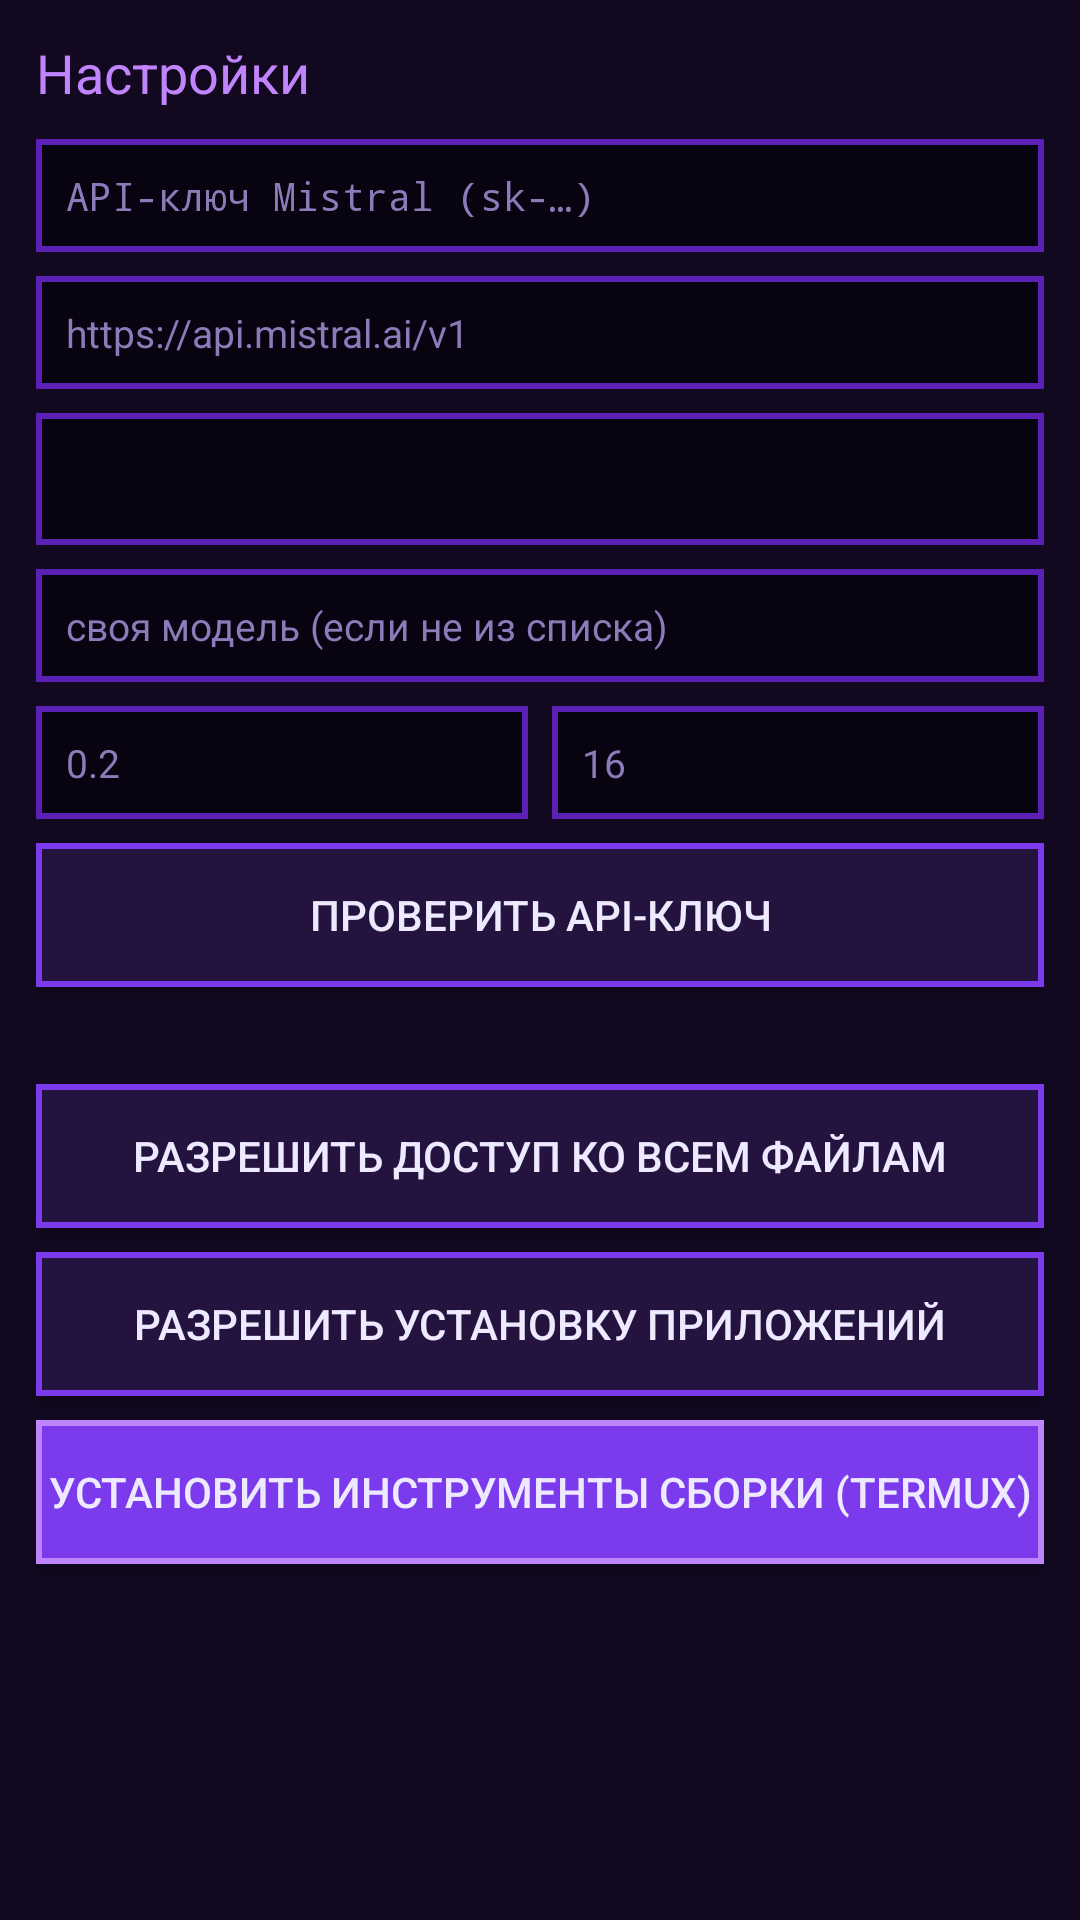

Write the Android layout XML for this screen, with the resource values it uses.
<!-- AndroidManifest.xml: application theme AppTheme -->
<!-- res/layout/fragment_settings.xml -->
<?xml version="1.0" encoding="utf-8"?>
<ScrollView xmlns:android="http://schemas.android.com/apk/res/android"
    android:layout_width="match_parent"
    android:layout_height="match_parent"
    android:fillViewport="true">

    <LinearLayout
        android:id="@+id/root"
        android:layout_width="match_parent"
        android:layout_height="wrap_content"
        android:orientation="vertical"
        android:padding="12dp">

        <TextView
            android:layout_width="match_parent"
            android:layout_height="wrap_content"
            android:textSize="18sp"
            android:paddingBottom="10dp"
            android:textColor="@color/accent"
            android:text="@string/tab_settings"/>

        <EditText
            android:id="@+id/api_key"
            android:layout_width="match_parent"
            android:layout_height="wrap_content"
            android:background="@drawable/bg_input"
            android:padding="10dp"
            android:textSize="13sp"
            android:layout_marginBottom="8dp"
            android:typeface="monospace"
            android:hint="@string/hint_api_key"/>

        <EditText
            android:id="@+id/base_url"
            android:layout_width="match_parent"
            android:layout_height="wrap_content"
            android:background="@drawable/bg_input"
            android:padding="10dp"
            android:textSize="13sp"
            android:layout_marginBottom="8dp"
            android:hint="@string/hint_base_url"/>

        <Spinner
            android:id="@+id/model"
            android:layout_width="match_parent"
            android:layout_height="44dp"
            android:background="@drawable/bg_input"
            android:layout_marginBottom="8dp"/>

        <EditText
            android:id="@+id/model_custom"
            android:layout_width="match_parent"
            android:layout_height="wrap_content"
            android:background="@drawable/bg_input"
            android:padding="10dp"
            android:textSize="13sp"
            android:layout_marginBottom="8dp"
            android:hint="@string/hint_model_custom"/>

        <LinearLayout
            android:layout_width="match_parent"
            android:layout_height="wrap_content"
            android:orientation="horizontal"
            android:layout_marginBottom="8dp">

            <EditText
                android:id="@+id/temperature"
                android:layout_width="0dp"
                android:layout_height="wrap_content"
                android:layout_weight="1"
                android:background="@drawable/bg_input"
                android:padding="10dp"
                android:textSize="13sp"
                android:inputType="numberDecimal"
                android:hint="@string/hint_temperature"/>

            <EditText
                android:id="@+id/font_size"
                android:layout_width="0dp"
                android:layout_height="wrap_content"
                android:layout_weight="1"
                android:layout_marginLeft="8dp"
                android:background="@drawable/bg_input"
                android:padding="10dp"
                android:textSize="13sp"
                android:inputType="number"
                android:hint="@string/hint_font_size"/>
        </LinearLayout>

        <Button
            android:id="@+id/btn_test"
            android:layout_width="match_parent"
            android:layout_height="wrap_content"
            android:background="@drawable/bg_btn"
            android:textColor="@color/text"
            android:layout_marginBottom="8dp"
            android:text="@string/btn_test_api"/>

        <TextView
            android:id="@+id/status"
            android:layout_width="match_parent"
            android:layout_height="wrap_content"
            android:textSize="12sp"
            android:paddingBottom="8dp"
            android:textColor="@color/text_dim"/>

        <Button
            android:id="@+id/btn_files_perm"
            android:layout_width="match_parent"
            android:layout_height="wrap_content"
            android:background="@drawable/bg_btn"
            android:textColor="@color/text"
            android:layout_marginBottom="8dp"
            android:text="@string/btn_files_perm"/>

        <Button
            android:id="@+id/btn_install_perm"
            android:layout_width="match_parent"
            android:layout_height="wrap_content"
            android:background="@drawable/bg_btn"
            android:textColor="@color/text"
            android:layout_marginBottom="8dp"
            android:text="@string/btn_install_perm"/>

        <Button
            android:id="@+id/btn_bootstrap"
            android:layout_width="match_parent"
            android:layout_height="wrap_content"
            android:background="@drawable/bg_btn_accent"
            android:textColor="@color/text"
            android:layout_marginBottom="8dp"
            android:text="@string/btn_bootstrap"/>

        <TextView
            android:id="@+id/help"
            android:layout_width="match_parent"
            android:layout_height="wrap_content"
            android:textSize="12sp"
            android:padding="10dp"
            android:textColor="@color/text_dim"/>
    </LinearLayout>
</ScrollView>
<!-- resources referenced by this layout -->
<resources>
  <color name="accent">#C084FC</color>
  <color name="text">#EDE9FE</color>
  <color name="text_dim">#8B7BB8</color>
  <!-- drawable bg_btn (drawable) -->
  <?xml version="1.0" encoding="utf-8"?>
  <shape xmlns:android="http://schemas.android.com/apk/res/android" android:shape="rectangle">
      <solid android:color="@color/panel2"/>
      <stroke android:width="2dp" android:color="@color/purple"/>
  </shape>
  <!-- drawable bg_btn_accent (drawable) -->
  <?xml version="1.0" encoding="utf-8"?>
  <shape xmlns:android="http://schemas.android.com/apk/res/android" android:shape="rectangle">
      <solid android:color="@color/purple"/>
      <stroke android:width="2dp" android:color="@color/accent"/>
  </shape>
  <!-- drawable bg_input (drawable) -->
  <?xml version="1.0" encoding="utf-8"?>
  <shape xmlns:android="http://schemas.android.com/apk/res/android" android:shape="rectangle">
      <solid android:color="@color/bg_deep"/>
      <stroke android:width="2dp" android:color="@color/purple_dark"/>
  </shape>
  <string name="btn_bootstrap">Установить инструменты сборки (Termux)</string>
  <string name="btn_files_perm">Разрешить доступ ко всем файлам</string>
  <string name="btn_install_perm">Разрешить установку приложений</string>
  <string name="btn_test_api">Проверить API-ключ</string>
  <string name="hint_api_key">API-ключ Mistral (sk-…)</string>
  <string name="hint_base_url">https://api.mistral.ai/v1</string>
  <string name="hint_font_size">16</string>
  <string name="hint_model_custom">своя модель (если не из списка)</string>
  <string name="hint_temperature">0.2</string>
  <string name="tab_settings">Настройки</string>
  <style name="AppTheme" parent="@android:style/Theme.Material.NoActionBar">
          <item name="android:windowBackground">@color/bg</item>
          <item name="android:colorPrimary">@color/purple</item>
          <item name="android:colorPrimaryDark">@color/bg_status</item>
          <item name="android:colorAccent">@color/accent</item>
          <item name="android:statusBarColor">@color/bg_status</item>
          <item name="android:navigationBarColor">@color/bg_status</item>
          <item name="android:textColorPrimary">@color/text</item>
          <item name="android:textColorSecondary">@color/text_dim</item>
          <item name="android:textColorHint">@color/text_dim</item>
          <item name="android:colorControlActivated">@color/purple</item>
      </style>
  <color name="panel2">#24123F</color>
  <color name="purple">#7C3AED</color>
  <color name="bg_deep">#080311</color>
  <color name="purple_dark">#5B21B6</color>
  <color name="bg">#12081F</color>
  <color name="bg_status">#0B0514</color>
</resources>
